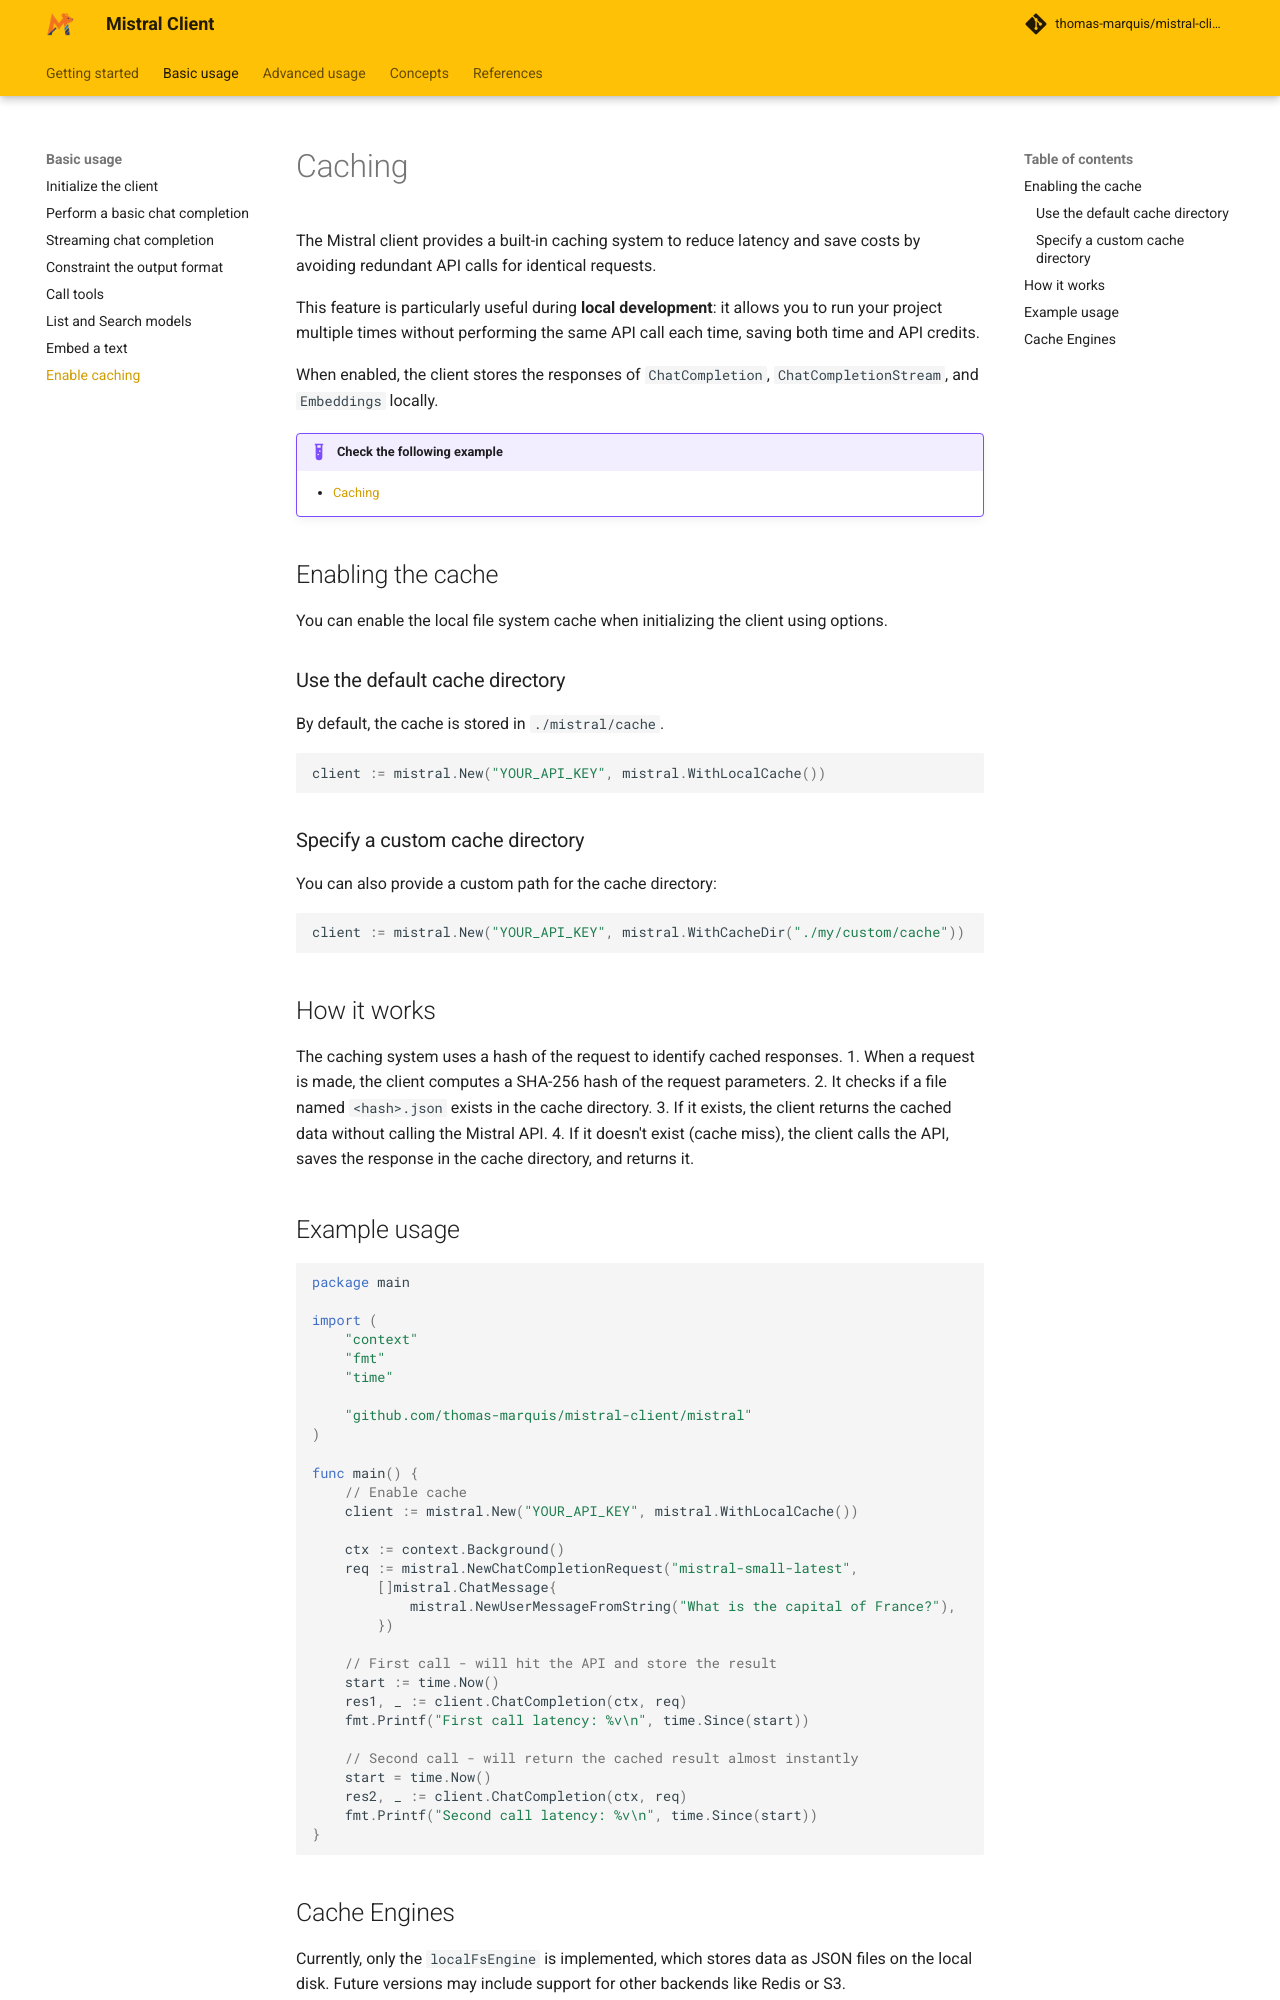

repository: thomas-marquis/mistral-client · page: basic-usage/caching/index.html · generator: mkdocs

# Caching

The Mistral client provides a built-in caching system to reduce latency and save costs by avoiding redundant API calls for identical requests. 

This feature is particularly useful during **local development**: it allows you to run your project multiple times without performing the same API call each time, saving both time and API credits.

When enabled, the client stores the responses of `ChatCompletion`, `ChatCompletionStream`, and `Embeddings` locally.

!!! example "Check the following example"

     - [Caching](https://github.com/thomas-marquis/mistral-client/tree/main/examples/cache/main.go)

## Enabling the cache

You can enable the local file system cache when initializing the client using options.

### Use the default cache directory

By default, the cache is stored in `./mistral/cache`.

```go
client := mistral.New("YOUR_API_KEY", mistral.WithLocalCache())
```

### Specify a custom cache directory

You can also provide a custom path for the cache directory:

```go
client := mistral.New("YOUR_API_KEY", mistral.WithCacheDir("./my/custom/cache"))
```

## How it works

The caching system uses a hash of the request to identify cached responses. 
1. When a request is made, the client computes a SHA-256 hash of the request parameters.
2. It checks if a file named `<hash>.json` exists in the cache directory.
3. If it exists, the client returns the cached data without calling the Mistral API.
4. If it doesn't exist (cache miss), the client calls the API, saves the response in the cache directory, and returns it.
